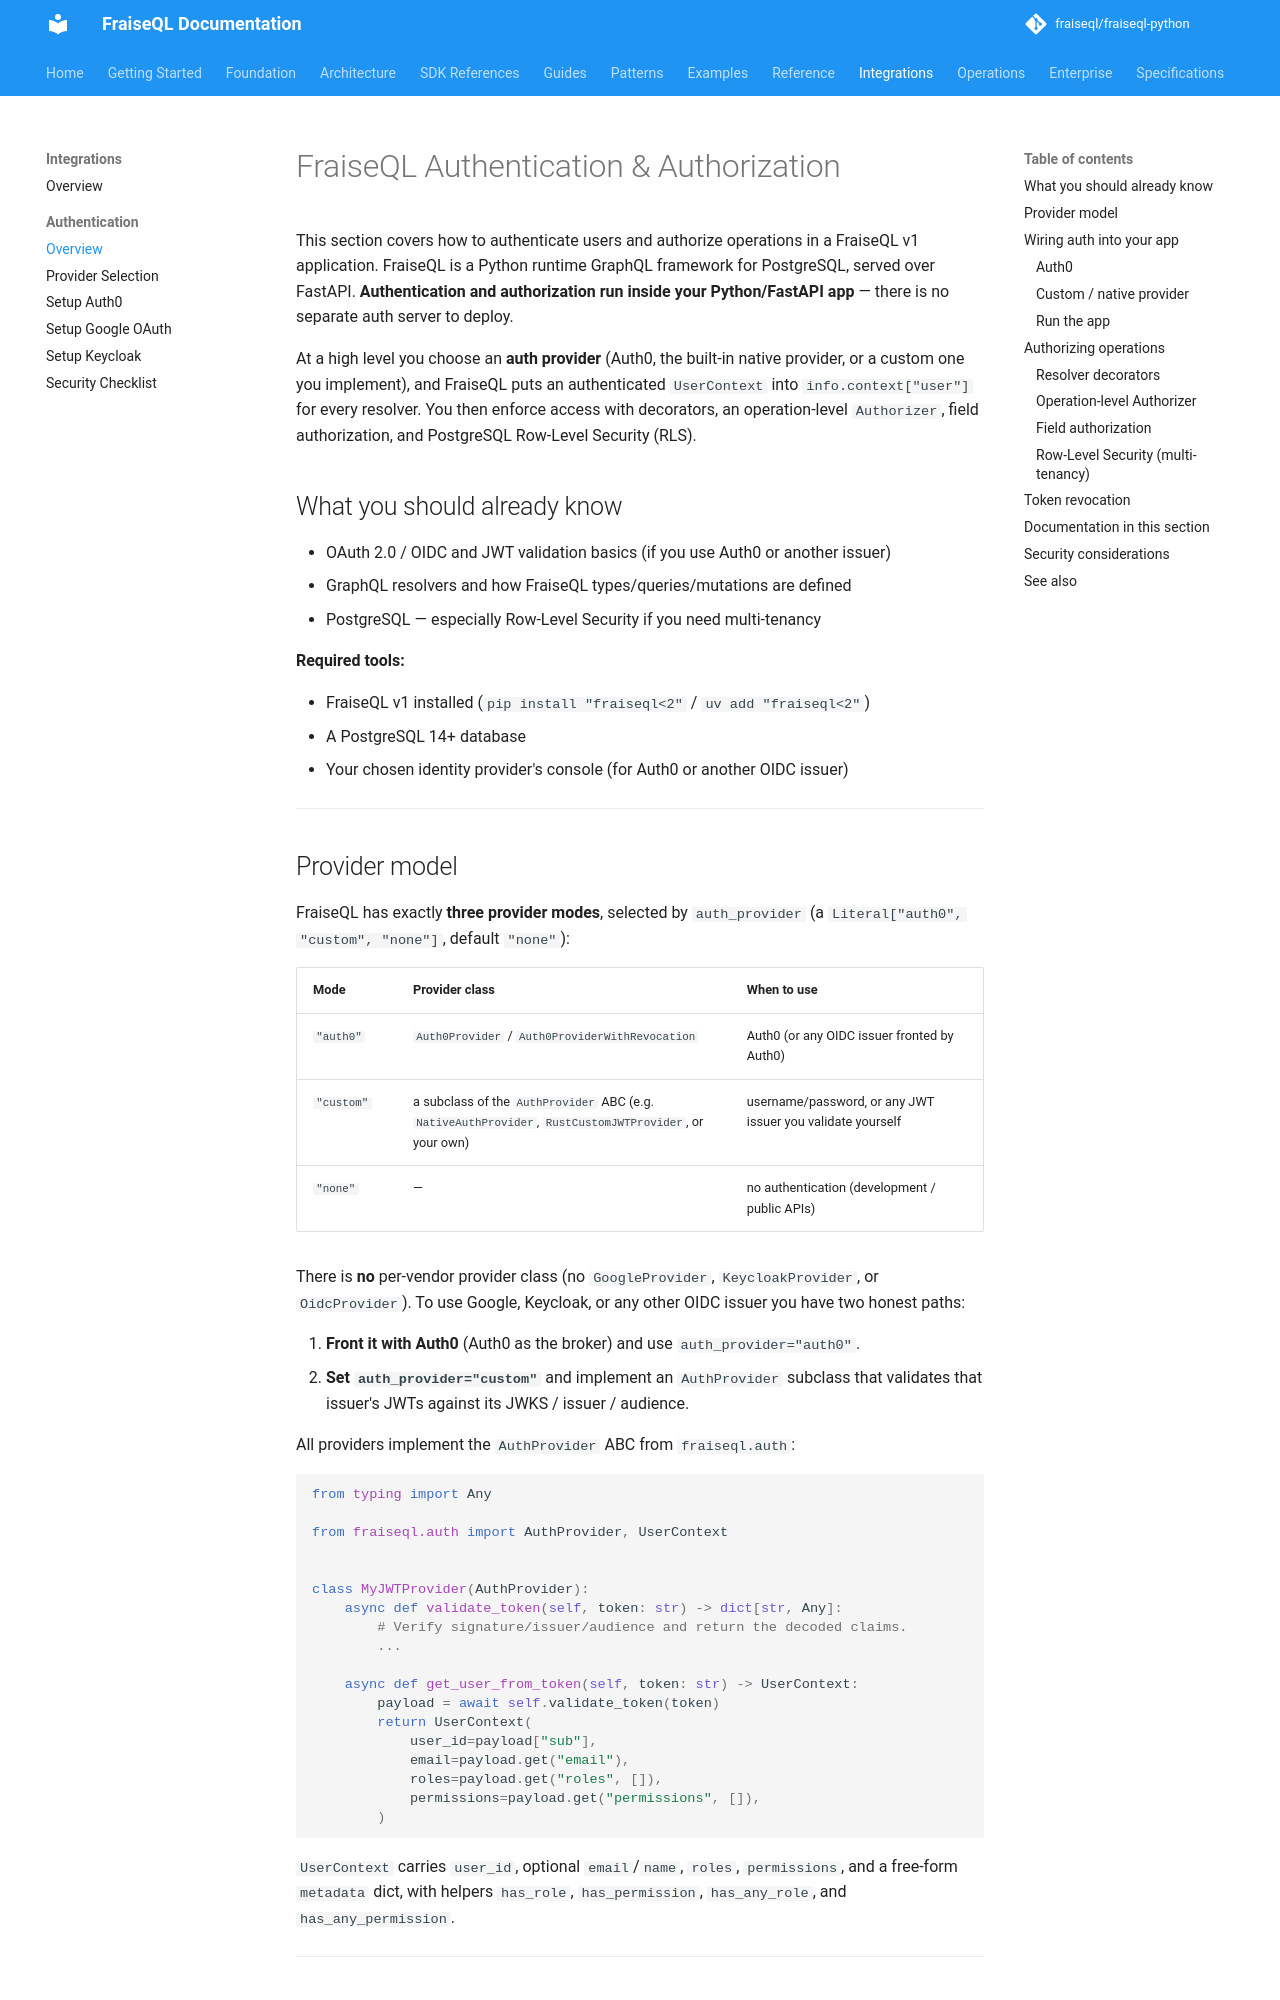

repository: fraiseql/fraiseql-python · page: integrations/authentication/index.html · generator: mkdocs

---
title: FraiseQL Authentication & Authorization
description: Overview of FraiseQL v1 authentication and authorization — Auth0, native, and custom JWT providers, resolver decorators, operation/field authorization, and PostgreSQL row-level security, all running inside your FastAPI app.
keywords: ["fraiseql", "authentication", "authorization", "auth0", "jwt", "rbac", "row-level-security"]
tags: ["documentation", "integrations", "authentication"]
---

# FraiseQL Authentication & Authorization

This section covers how to authenticate users and authorize operations in a
FraiseQL v1 application. FraiseQL is a Python runtime GraphQL framework for
PostgreSQL, served over FastAPI. **Authentication and authorization run inside
your Python/FastAPI app** — there is no separate auth server to deploy.

At a high level you choose an **auth provider** (Auth0, the built-in native
provider, or a custom one you implement), and FraiseQL puts an authenticated
`UserContext` into `info.context["user"]` for every resolver. You then enforce
access with decorators, an operation-level `Authorizer`, field authorization,
and PostgreSQL Row-Level Security (RLS).

## What you should already know

- OAuth 2.0 / OIDC and JWT validation basics (if you use Auth0 or another issuer)
- GraphQL resolvers and how FraiseQL types/queries/mutations are defined
- PostgreSQL — especially Row-Level Security if you need multi-tenancy

**Required tools:**

- FraiseQL v1 installed (`pip install "fraiseql<2"` / `uv add "fraiseql<2"`)
- A PostgreSQL 14+ database
- Your chosen identity provider's console (for Auth0 or another OIDC issuer)

---
